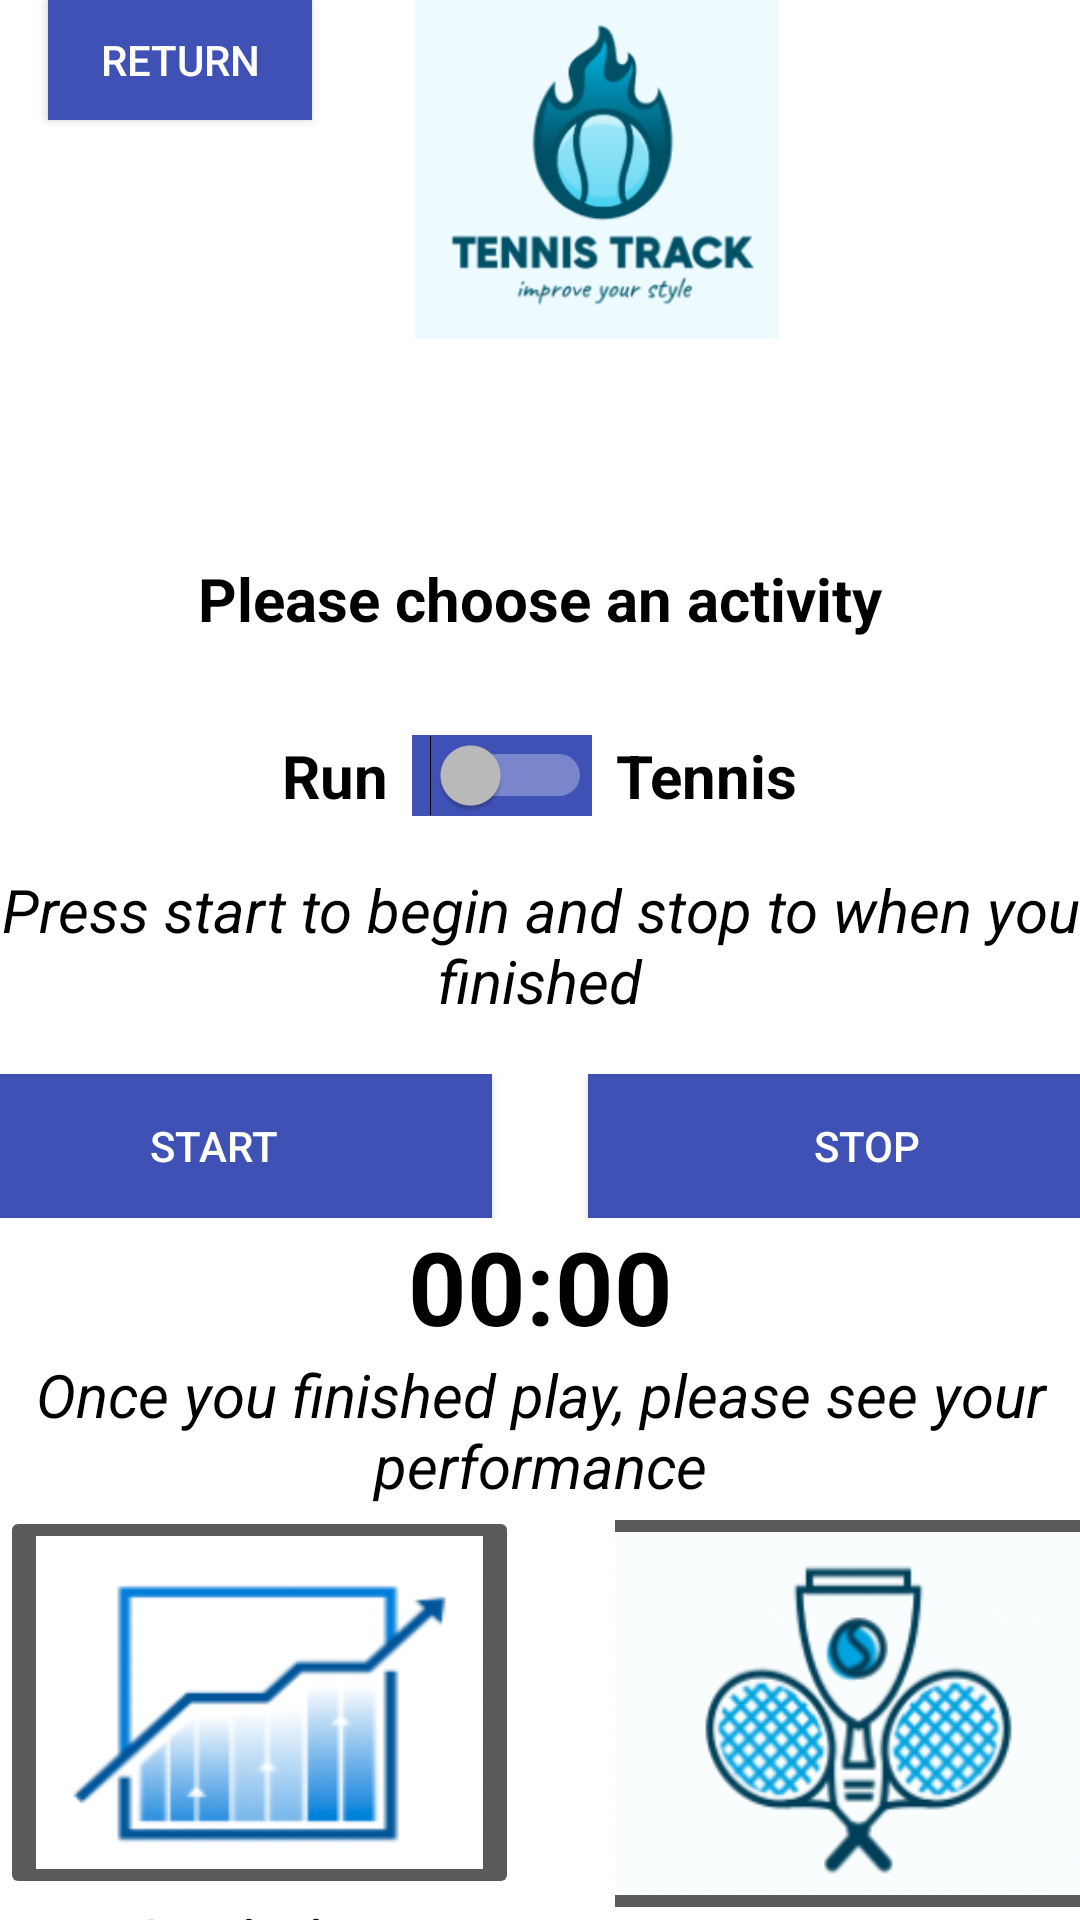

Write the Android layout XML for this screen, with the resource values it uses.
<!-- AndroidManifest.xml: application theme AppTheme -->
<!-- res/layout/menu.xml -->
<?xml version="1.0" encoding="utf-8"?>
<androidx.coordinatorlayout.widget.CoordinatorLayout xmlns:android="http://schemas.android.com/apk/res/android"
    xmlns:app="http://schemas.android.com/apk/res-auto"
    xmlns:tools="http://schemas.android.com/tools"
    android:layout_width="match_parent"
    android:layout_height="match_parent"
    android:background="@color/white"
    tools:context=".MenuFragment">

    <RelativeLayout
        android:id="@+id/relativeLayout"
        android:layout_width="match_parent"
        android:layout_height="match_parent">

        

        <LinearLayout
            android:id="@+id/firstLinearLayout"
            android:layout_width="match_parent"
            android:layout_height="wrap_content"
            android:layout_weight="1"
            android:background="@color/white">

            <Button
                android:id="@+id/back_arrow"
                android:layout_width="wrap_content"
                android:layout_height="40dp"
                android:layout_gravity="start"
                android:layout_marginStart="16dp"
                android:layout_marginTop="16dp"
                android:background="@color/blue"
                android:text="return" />

            <ImageView
                android:id="@+id/imageView3"
                android:layout_width="190dp"
                android:layout_height="113dp"
                android:layout_gravity="center"
                app:srcCompat="@drawable/logo" />

        </LinearLayout>

        
        <LinearLayout
            android:id="@+id/bluetooth_conexion_layout"
            android:layout_width="match_parent"
            android:layout_height="wrap_content"
            android:layout_below="@+id/firstLinearLayout"
            android:layout_weight="1"
            android:background="@color/white">

            <EditText
                android:id="@+id/bluetooth_conexion_text"
                android:layout_width="match_parent"
                android:layout_height="73dp"
                android:fontFamily="sans-serif"
                android:gravity="center"
                android:textColor="@color/black"
                android:textSize="20sp"
                android:textStyle="bold" />

        </LinearLayout>

        

        <LinearLayout
            android:id="@+id/ThirdLinearLayout"
            android:layout_width="match_parent"
            android:layout_height="wrap_content"
            android:layout_below="@+id/bluetooth_conexion_layout"
            android:layout_weight="1"
            android:orientation="vertical"
            android:background="@color/white">

            <TextView
                android:id="@+id/text_choose"
                android:layout_width="match_parent"
                android:layout_height="match_parent"
                android:fontFamily="sans-serif"
                android:gravity="center"
                android:text="Please choose an activity"
                android:textColor="@color/black"
                android:textSize="20sp"
                android:textStyle="bold" />
            <Space
                android:layout_width="match_parent"
                android:layout_height="32dp" />

            <RelativeLayout
                android:id="@+id/fragment_menu"
                android:layout_width="match_parent"
                android:layout_height="match_parent"
                app:layout_behavior="@string/appbar_scrolling_view_behavior" />

        </LinearLayout>

        <LinearLayout
            android:id="@+id/FourthLinearLayout"
            android:layout_width="match_parent"
            android:layout_height="wrap_content"
            android:layout_below="@+id/ThirdLinearLayout"
            android:gravity="center"
            android:orientation="horizontal">

            <TextView
                android:layout_width="wrap_content"
                android:layout_height="wrap_content"
                android:layout_alignBaseline="@id/switchToggle"
                android:layout_alignParentStart="true"
                android:layout_marginEnd="4dp"
                android:text="Run"
                android:textColor="@color/black"
                android:textSize="20sp"
                android:textStyle="bold" />

            <Switch
                android:id="@+id/switchToggle"
                android:layout_width="60dp"
                android:layout_height="12dp"
                android:layout_centerHorizontal="true"
                android:layout_marginStart="4dp"
                android:layout_marginEnd="4dp"
                android:background="@color/blue"
                android:checked="false" />

            <TextView
                android:layout_width="wrap_content"
                android:layout_height="wrap_content"
                android:layout_alignBaseline="@id/switchToggle"
                android:layout_alignParentStart="true"
                android:layout_marginStart="4dp"
                android:text="Tennis"
                android:textColor="@color/black"
                android:textSize="20sp"
                android:textStyle="bold" />

        </LinearLayout>

        <LinearLayout
            android:id="@+id/TextActLinearLayout"
            android:layout_width="match_parent"
            android:layout_height="wrap_content"
            android:layout_below="@+id/FourthLinearLayout"
            android:layout_weight="1"
            android:background="@color/white">

            <TextView
                android:layout_width="match_parent"
                android:layout_height="86dp"
                android:fontFamily="sans-serif"
                android:gravity="center"
                android:text="Press start to begin and stop to when you finished"
                android:textColor="@color/black"
                android:textSize="20sp"
                android:textStyle="italic" />

        </LinearLayout>

        
        <LinearLayout
            android:id="@+id/start_stop_linear"
            android:layout_width="match_parent"
            android:layout_height="wrap_content"
            android:layout_below="@+id/TextActLinearLayout"
            android:gravity="center"
            android:orientation="horizontal">

            <Button
                android:id="@+id/Start_Button"
                android:layout_width="186dp"
                android:layout_height="wrap_content"
                android:background="@color/blue"
                android:text="Start"
                android:textColor="@color/white" />

            <Space
                android:layout_width="32dp"
                android:layout_height="match_parent" />

            <Button
                android:id="@+id/Stop_Button"
                android:layout_width="186dp"
                android:layout_height="wrap_content"
                android:background="@color/blue"
                android:text="Stop"
                android:textColor="@color/white" />
        </LinearLayout>

        
        <LinearLayout
            android:id="@+id/timer_layout"
            android:layout_width="match_parent"
            android:layout_height="wrap_content"
            android:layout_below="@+id/start_stop_linear"
            android:layout_weight="1"
            android:background="@color/white">

            <TextView
                android:id="@+id/timerTextView"
                android:layout_width="match_parent"
                android:layout_height="wrap_content"
                android:gravity="center"
                android:text="00:00"
                android:textColor="@color/black"
                android:textSize="34sp"
                android:textStyle="bold" />

        </LinearLayout>

        
        <LinearLayout
            android:id="@+id/text_visualisation"
            android:layout_width="match_parent"
            android:layout_height="wrap_content"
            android:layout_below="@+id/timer_layout"
            android:layout_weight="1"
            android:background="@color/white">

            <TextView
                android:layout_width="match_parent"
                android:layout_height="match_parent"
                android:fontFamily="sans-serif"
                android:gravity="center"
                android:text="Once you finished play, please see your performance"
                android:textColor="@color/black"
                android:textSize="20sp"
                android:textStyle="italic" />

        </LinearLayout>

        
        <LinearLayout
            android:id="@+id/visualisation"
            android:layout_width="match_parent"
            android:layout_height="wrap_content"
            android:layout_below="@+id/text_visualisation"
            android:gravity="center"
            android:orientation="horizontal">

            <LinearLayout
                android:layout_width="wrap_content"
                android:layout_height="wrap_content"
                android:gravity="center"
                android:orientation="vertical">

                <ImageButton
                    android:id="@+id/stat_button"
                    android:layout_width="173dp"
                    android:layout_height="131dp"
                    android:scaleType="fitXY"
                    android:src="@drawable/stats" />

                <TextView
                    android:layout_width="wrap_content"
                    android:layout_height="wrap_content"
                    android:fontFamily="sans-serif"
                    android:text="Statistics"
                    android:textColor="@color/black"
                    android:textSize="20sp"
                    android:textStyle="bold" />

            </LinearLayout>

            <Space
                android:layout_width="32dp"
                android:layout_height="match_parent" />


            <LinearLayout
                android:layout_width="wrap_content"
                android:layout_height="wrap_content"
                android:gravity="center"
                android:orientation="vertical">

                <ImageButton
                    android:id="@+id/ranking_button"
                    android:layout_width="184dp"
                    android:layout_height="141dp"
                    android:scaleType="fitXY"
                    android:src="@drawable/ranking" />

                <TextView
                    android:layout_width="wrap_content"
                    android:layout_height="wrap_content"
                    android:fontFamily="sans-serif"
                    android:text="Profile"
                    android:textColor="@color/black"
                    android:textSize="20sp"
                    android:textStyle="bold" />

            </LinearLayout>
        </LinearLayout>



    </RelativeLayout>

</androidx.coordinatorlayout.widget.CoordinatorLayout>
<!-- resources referenced by this layout -->
<resources>
  <color name="black">#FF000000</color>
  <color name="blue">#3F51B5</color>
  <color name="white">#FFFFFFFF</color>
  <!-- drawable logo: png bitmap (drawable-xxxhdpi, 23522 bytes) -->
  <!-- drawable ranking: png bitmap (drawable-xxxhdpi, 34262 bytes) -->
  <!-- drawable stats: png bitmap (drawable-xxxhdpi, 18464 bytes) -->
  <style name="AppTheme" parent="Theme.AppCompat.NoActionBar">
          <item name="colorPrimary">@color/white</item>
          <item name="colorPrimaryDark">@color/blue</item>
          <item name="colorAccent">@color/purple_700</item>
      </style>
  <color name="purple_700">#FF3700B3</color>
</resources>
